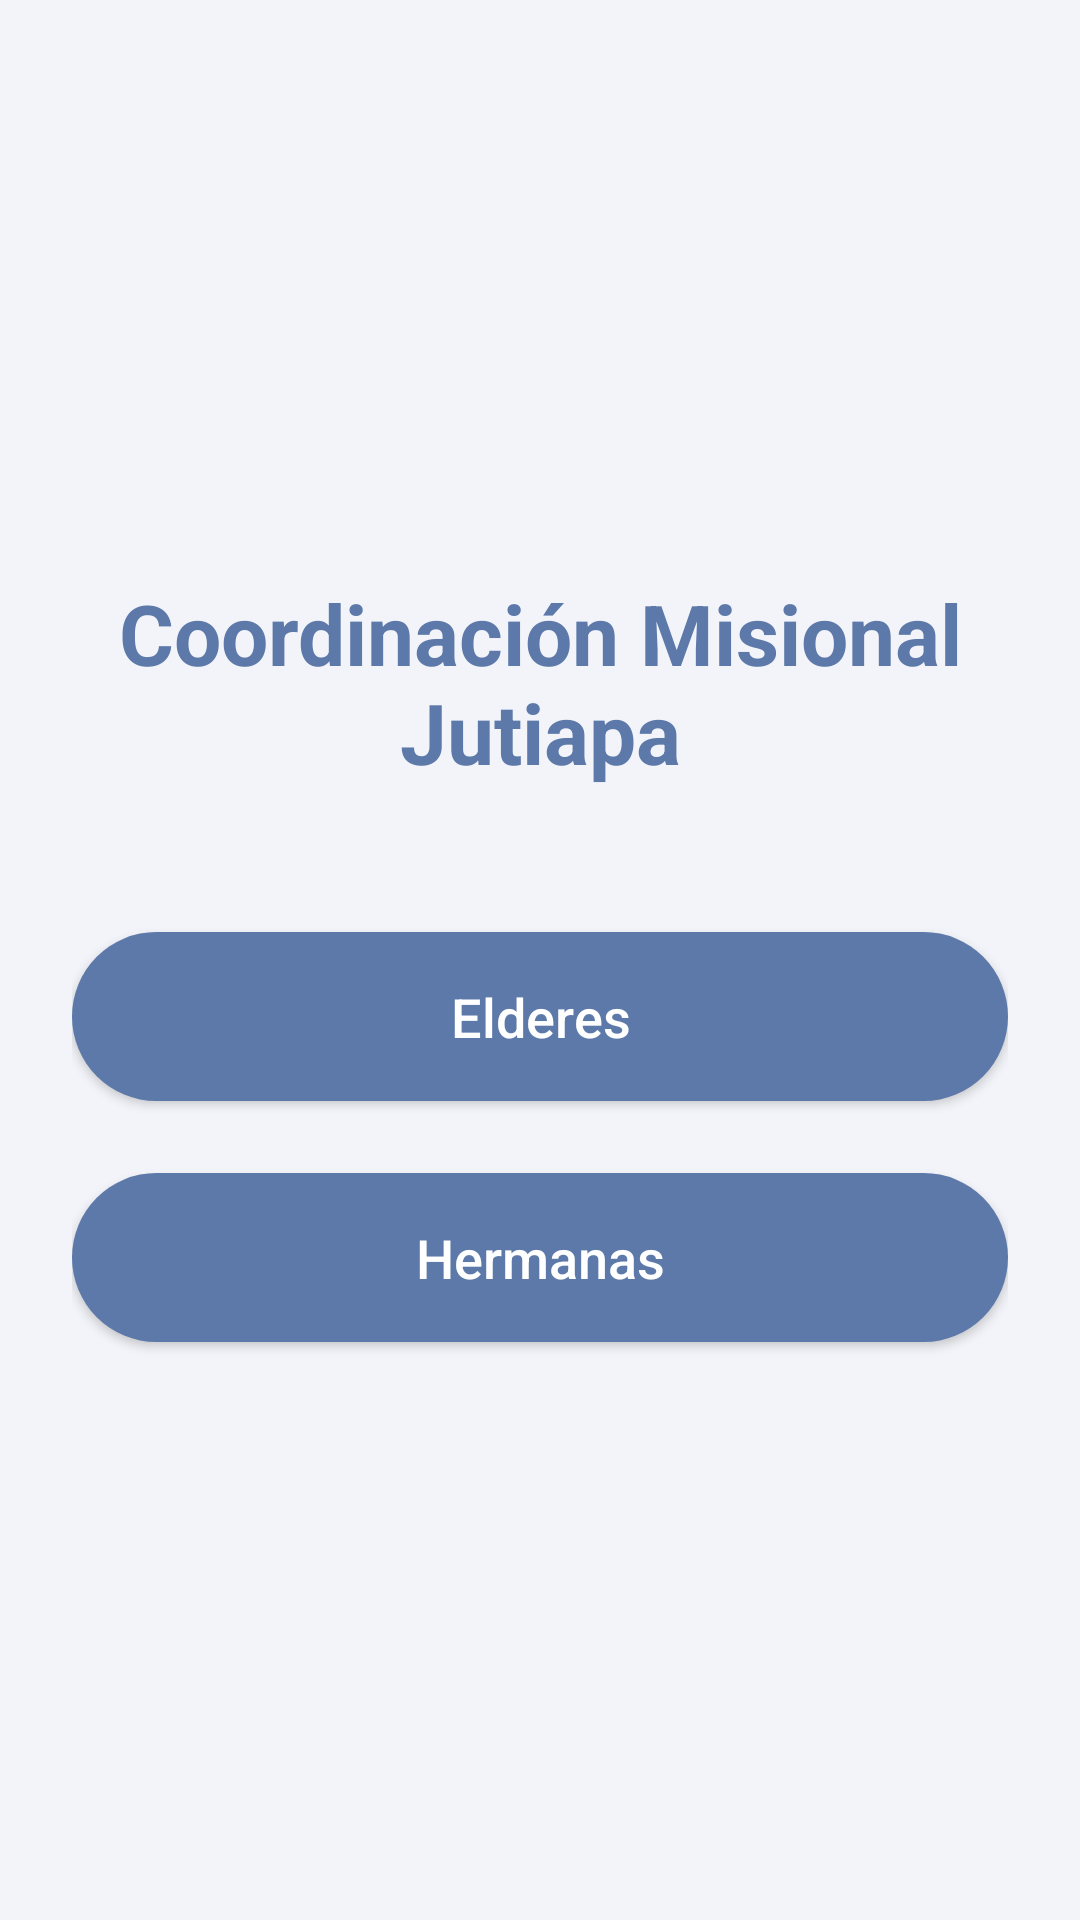

Layout XML and referenced resources for this Android screen:
<!-- AndroidManifest.xml: application theme Theme.Coordinacion -->
<!-- res/layout/activity_main.xml -->
<?xml version="1.0" encoding="utf-8"?>
<LinearLayout xmlns:android="http://schemas.android.com/apk/res/android"
    xmlns:tools="http://schemas.android.com/tools"
    android:layout_width="match_parent"
    android:layout_height="match_parent"
    android:orientation="vertical"
    android:gravity="center"
    android:padding="24dp"
    android:background="@color/background_app"
    tools:context=".activities.MainActivity">

    <TextView
        android:id="@+id/tvTitle"
        android:layout_width="wrap_content"
        android:layout_height="wrap_content"
        android:text="@string/main_activity_title"
        android:textSize="28sp"
        android:textAlignment="center"
        android:textStyle="bold"
        android:textColor="@color/text_secondary"
        android:layout_marginBottom="48dp"/>

    <androidx.appcompat.widget.AppCompatButton
        android:id="@+id/btnElderes"
        android:layout_width="match_parent"
        android:layout_height="wrap_content"
        android:text="@string/button_elders"
        android:background="@drawable/bg_button"
        android:textColor="@color/button_text_color"
        android:textSize="18sp"
        android:padding="16dp"
        android:textAllCaps="false"
        android:layout_marginBottom="24dp"/>

    <androidx.appcompat.widget.AppCompatButton
        android:id="@+id/btnSisters"
        android:layout_width="match_parent"
        android:layout_height="wrap_content"
        android:text="@string/button_sisters"
        android:background="@drawable/bg_button"
        android:textColor="@color/button_text_color"
        android:textSize="18sp"
        android:textAllCaps="false"
        android:padding="16dp"/>

</LinearLayout>
<!-- resources referenced by this layout -->
<resources>
  <color name="background_app">#F3F4F9</color>
  <color name="button_text_color">#FFFFFF</color>
  <color name="text_secondary">#5C79A9</color>
  <!-- drawable bg_button (drawable) -->
  <?xml version="1.0" encoding="utf-8"?>
  <shape xmlns:android="http://schemas.android.com/apk/res/android"
      android:shape="rectangle">
      <solid android:color="@color/button_color" />
      <corners android:radius="100dp" /> 
  </shape>
  <string name="button_elders">Elderes</string>
  <string name="button_sisters">Hermanas</string>
  <string name="main_activity_title">Coordinación Misional Jutiapa</string>
  <style name="Theme.Coordinacion" parent="Base.Theme.Coordinacion" />
  <color name="button_color">#5C79A9</color>
  <style name="Base.Theme.Coordinacion" parent="Theme.Material3.DayNight.NoActionBar">
          
          
      </style>
</resources>
